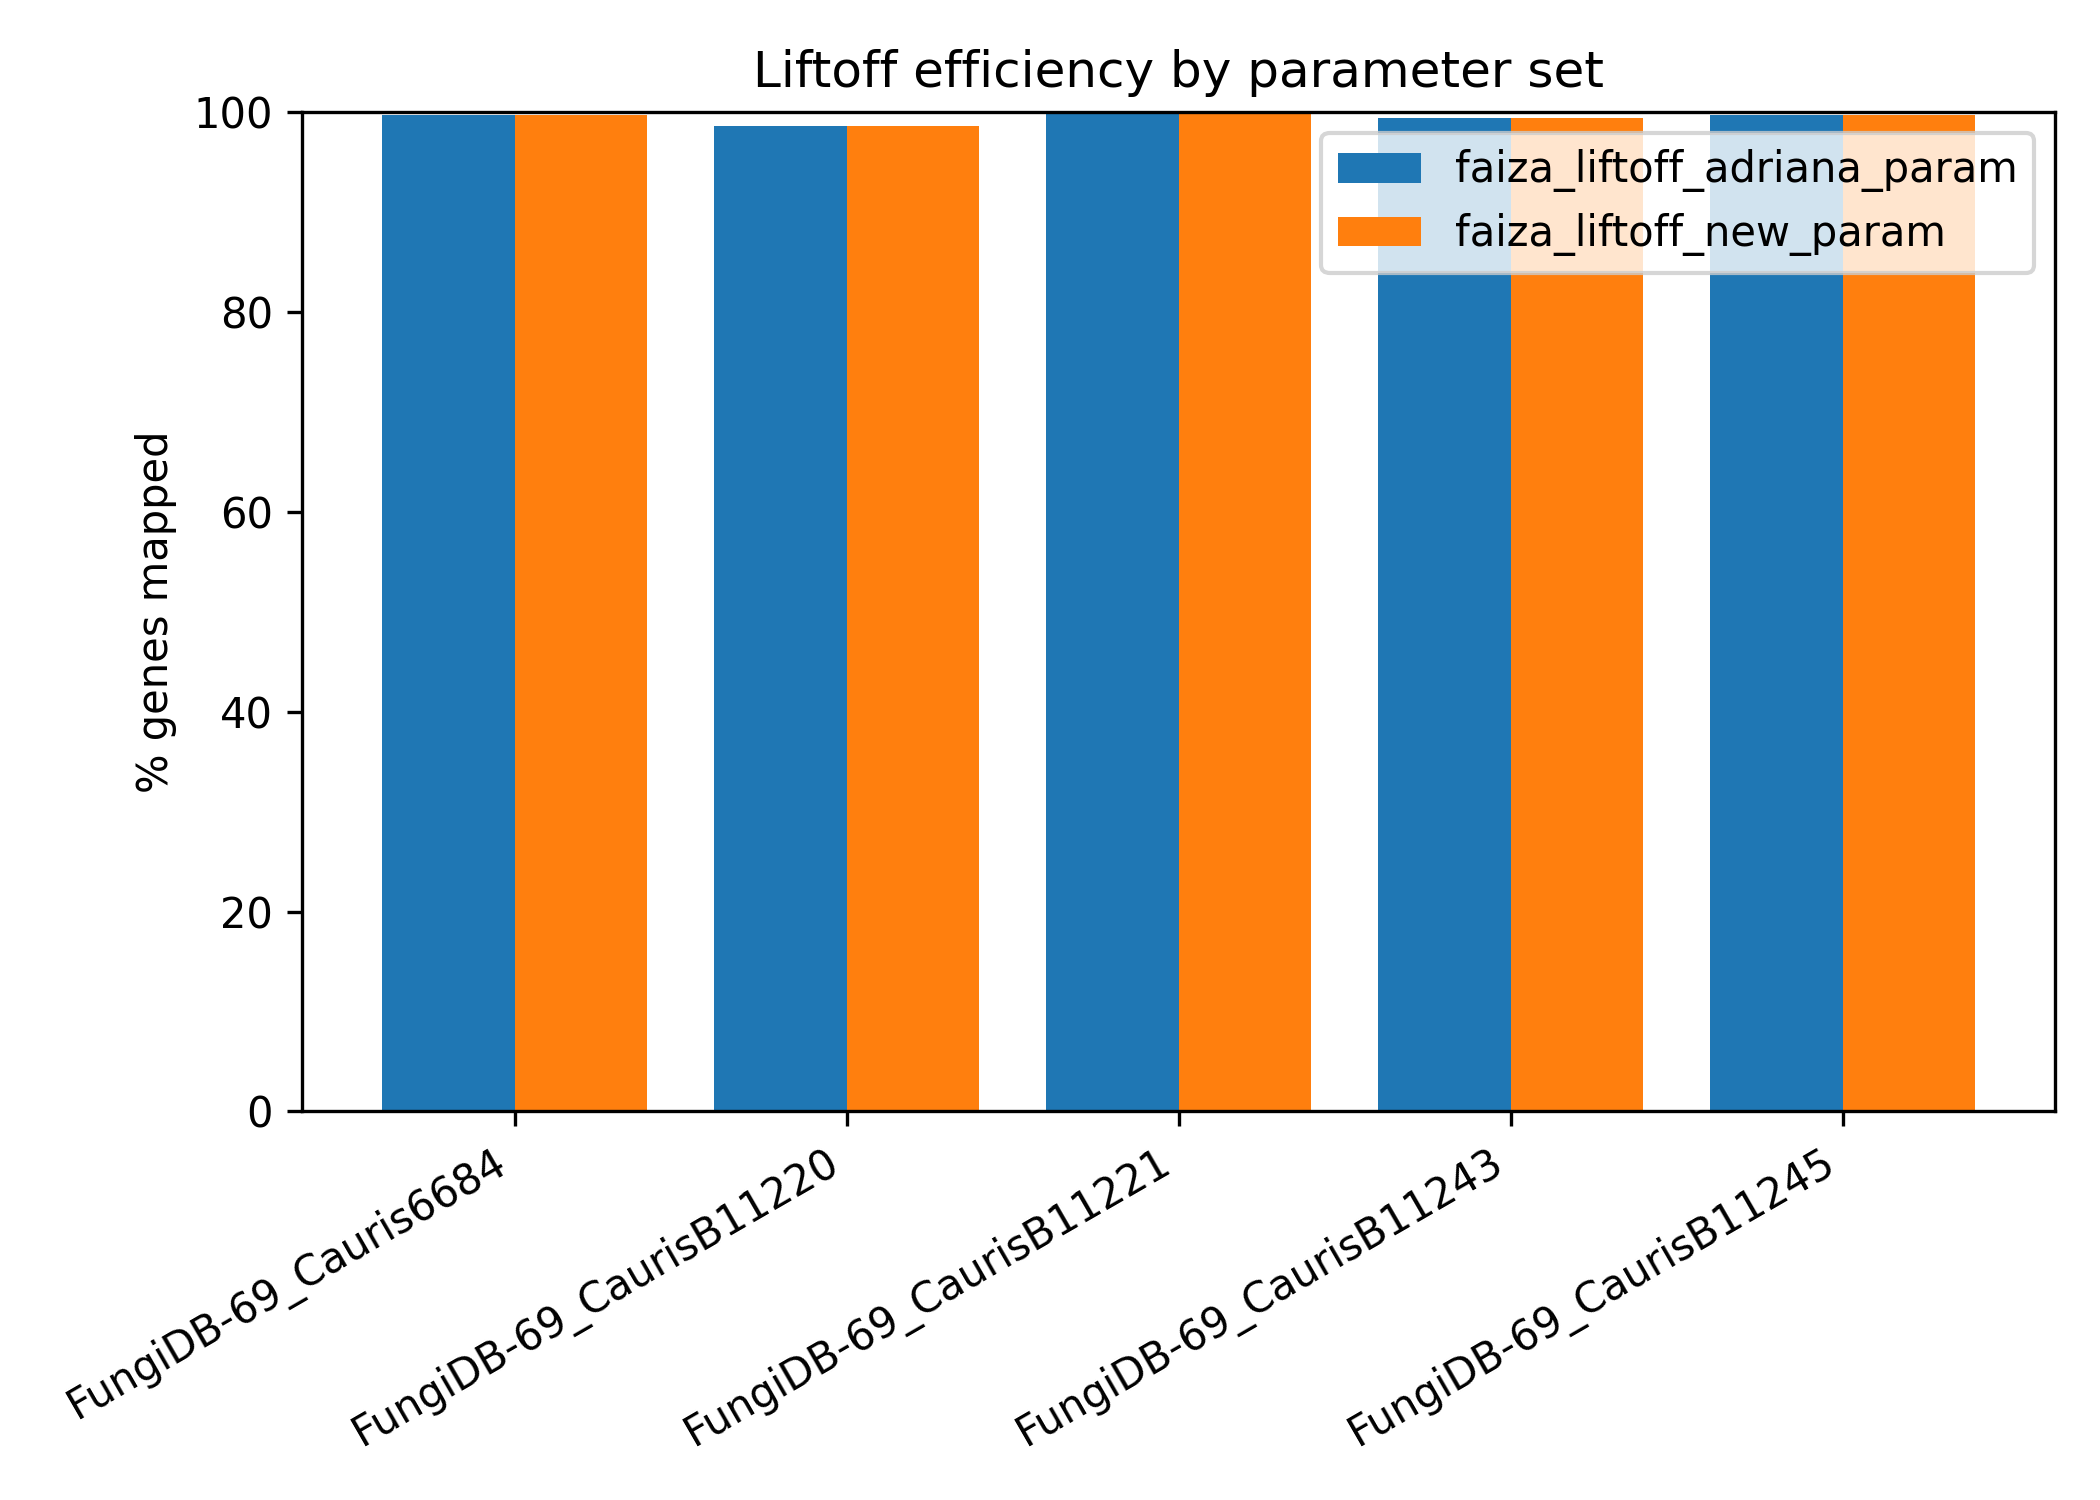

The data file committed next to this chart (first rows):
parameter_set	genome	mapped_genes	unmapped_genes	total	pct_mapped
faiza_liftoff_adriana_param	FungiDB-69_Cauris6684	5577	18	5595	99.68
faiza_liftoff_adriana_param	FungiDB-69_CaurisB11220	5568	81	5649	98.57
faiza_liftoff_adriana_param	FungiDB-69_CaurisB11221	5643	4	5647	99.93
faiza_liftoff_adriana_param	FungiDB-69_CaurisB11243	5561	33	5594	99.41
faiza_liftoff_adriana_param	FungiDB-69_CaurisB11245	5575	19	5594	99.66
faiza_liftoff_new_param	FungiDB-69_Cauris6684	5576	18	5594	99.68
faiza_liftoff_new_param	FungiDB-69_CaurisB11220	5568	81	5649	98.57
faiza_liftoff_new_param	FungiDB-69_CaurisB11221	5654	4	5658	99.93
faiza_liftoff_new_param	FungiDB-69_CaurisB11243	5561	33	5594	99.41
faiza_liftoff_new_param	FungiDB-69_CaurisB11245	5576	19	5595	99.66
